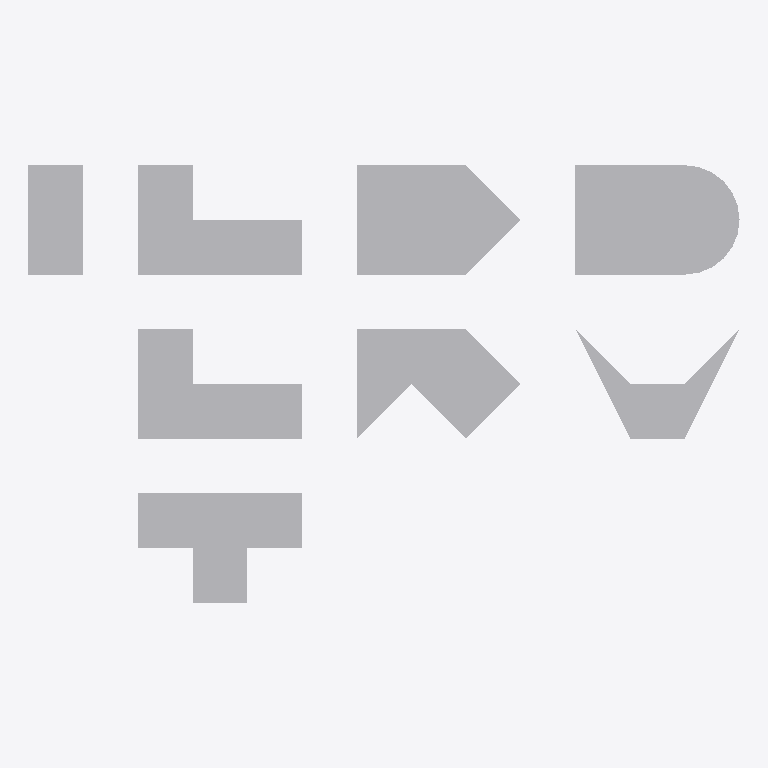
Plan cut of the same IFC building model at storey 'Level 1' (level 0.00 m, cut at 1.40 m), seen from above with north up, elements coloured by IFC class: 8 other elements (light grey). Cut surfaces are drawn darker.
Extent 13.0 m × 8.0 m × 2.0 m (x, y, z). Storeys (1): Level 1 at 0.00 m. Elements (8): 8 IfcBuildingElementProxy.

HEADER;
FILE_DESCRIPTION(('ViewDefinition [CoordinationView_V2.0]'),'2;1');
FILE_NAME('Project Number','2015-04-21T07:28:06',(''),(''),'The EXPRESS Data Manager Version 5.02.0100.07 : ','20150303_0715(x64) - Exporter 15.3.0.0 - Alterna','');
FILE_SCHEMA(('IFC2X3'));
ENDSEC;
DATA;
#90=IFCPROJECT('da22c3aa_af99_45ce_ad9',#41,'Project Number',$,$,'Project Name','Project Status',(#82),#77);
#1040=IFCSITE('2xMTkcvxqHv9g5093rt3ko',#41,'Default',$,'',#1039,$,$,.ELEMENT.,(42,21,30,344238),(-71,-3,-35,-194702),0.0,$,$);
#100=IFCBUILDING('2xMUmOvxqHv9g5093rt3ko',#41,'',$,$,#32,$,'',.ELEMENT.,$,$,#96);
#109=IFCBUILDINGSTOREY('0k3mdvUzb3iAnnmbzyLjHS',#41,'Level 1',$,$,#107,$,'Level 1',.ELEMENT.,0.0);
#500=IFCBUILDINGELEMENTPROXY('2xED5evxqHv9g5093rt3ko',#41,'Semicircle:Semicircle:300042',$,'Semicircle',#499,#496,'300042',$);
#416=IFCBUILDINGELEMENTPROXY('2xDsQsvxqHv9g5093rt3ko',#41,'Wedge:Wedge:300026',$,'Wedge',#415,#412,'300026',$);
#352=IFCBUILDINGELEMENTPROXY('2xDRTEvxqHv9g5093rt3ko',#41,'Corner:Corner:300018',$,'Corner',#351,#346,'300018',$);
#1028=IFCBUILDINGELEMENTPROXY('2xLC3uvxqHv9g5093rt3ko',#41,'Structure 402:Structure 402:300407',$,'Structure 402',#1027,#1024,'300407',$);
#962=IFCBUILDINGELEMENTPROXY('2xM0LqvxqHv9g5093rt3ko',#41,'Component002:Component002:300094',$,'Component002',#961,#956,'300094',$);
#745=IFCBUILDINGELEMENTPROXY('2xLfaevxqHv9g5093rt3ko',#41,'Component001:Component001:300077',$,'Component001',#744,#741,'300077',$);
#170=IFCBUILDINGELEMENTPROXY('2xD2mSvxqHv9g5093rt3ko',#41,'Cube:Cube:300001',$,'Cube',#168,#163,'300001',$);
#679=IFCBUILDINGELEMENTPROXY('2xLIe2vxqHv9g5093rt3ko',#41,'Component:Component:300069',$,'Component',#678,#673,'300069',$);
ENDSEC;
